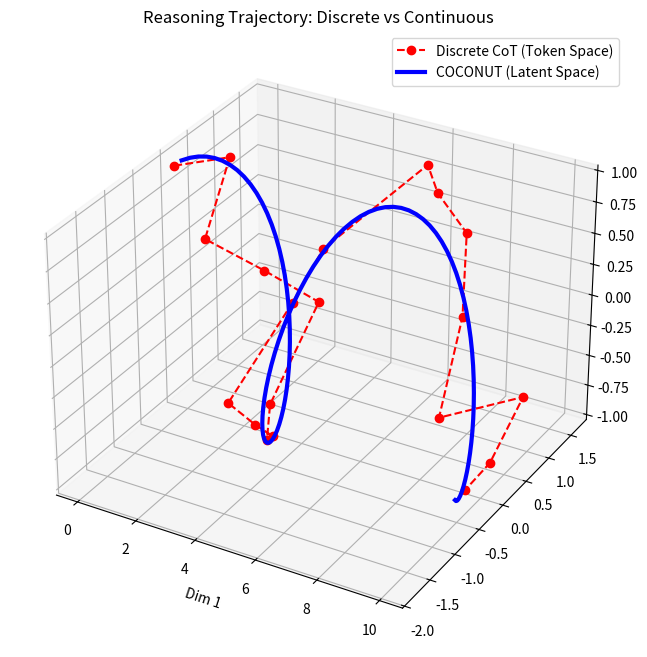

Write the Python code that produced this figure.
import numpy as np
import matplotlib.pyplot as plt
from mpl_toolkits.mplot3d import Axes3D

# 模拟高维空间降维到 3D
steps = 20

# 1. 离散 CoT 轨迹 (Zig-Zag)
# 每次必须坍缩到一个具体的 Word Embedding，导致轨迹跳跃
cot_x = np.linspace(0, 10, steps)
cot_y = np.sin(cot_x) + np.random.normal(0, 0.5, steps) # 噪声
cot_z = np.cos(cot_x)

# 2. COCONUT 轨迹 (Smooth)
# 在流形上平滑演化
coco_x = np.linspace(0, 10, steps * 5) # 更高的时间分辨率
coco_y = np.sin(coco_x)
coco_z = np.cos(coco_x)

fig = plt.figure(figsize=(10, 8))
ax = fig.add_subplot(111, projection='3d')

ax.plot(cot_x, cot_y, cot_z, marker='o', linestyle='--', color='red', label='Discrete CoT (Token Space)')
ax.plot(coco_x, coco_y, coco_z, linewidth=3, color='blue', label='COCONUT (Latent Space)')

ax.set_title("Reasoning Trajectory: Discrete vs Continuous")
ax.set_xlabel("Dim 1")
ax.legend()
plt.show()